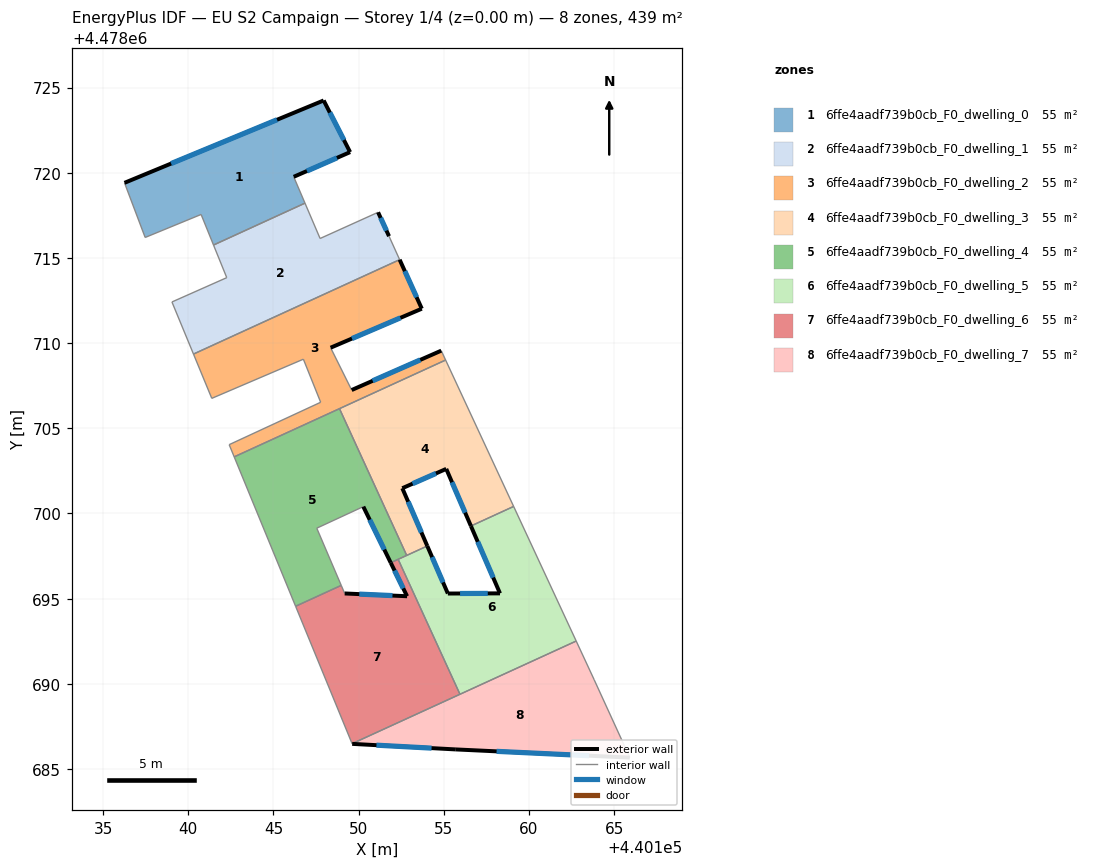
=== STOREY PLAN SPEC (per zone: floor XY polygon, exterior-wall plan segments, windows/doors) ===
zone 1: 6ffe4aadf739b0cb_F0_dwelling_0  (54.8 m²)
  floor: (440147.95, 4478724.24) (440149.50, 4478721.21) (440146.19, 4478719.76) (440146.85, 4478718.22) (440141.48, 4478715.76) (440140.75, 4478717.55) (440137.47, 4478716.20) (440136.26, 4478719.41)
  exterior wall: (440147.95, 4478724.24) – (440136.26, 4478719.41)  [12.7 m]
    window: (440145.21, 4478723.11) – (440138.99, 4478720.54)  [10.7 m²]
  exterior wall: (440149.50, 4478721.21) – (440147.95, 4478724.24)  [3.4 m]
    window: (440149.14, 4478721.92) – (440148.31, 4478723.53)  [2.9 m²]
  exterior wall: (440146.19, 4478719.76) – (440149.50, 4478721.21)  [3.6 m]
    window: (440146.97, 4478720.10) – (440148.72, 4478720.87)  [3.1 m²]
  interior walls: 5
zone 2: 6ffe4aadf739b0cb_F0_dwelling_1  (54.8 m²)
  floor: (440151.14, 4478717.68) (440151.78, 4478716.28) (440152.41, 4478714.90) (440140.31, 4478709.36) (440139.04, 4478712.42) (440142.26, 4478713.84) (440141.48, 4478715.76) (440146.85, 4478718.22) (440147.74, 4478716.14)
  exterior wall: (440151.78, 4478716.28) – (440151.14, 4478717.68)  [1.5 m]
    window: (440151.63, 4478716.60) – (440151.29, 4478717.35)  [1.3 m²]
  interior walls: 8
zone 3: 6ffe4aadf739b0cb_F0_dwelling_2  (54.8 m²)
  floor: (440152.41, 4478714.90) (440153.71, 4478712.02) (440148.36, 4478709.73) (440149.59, 4478707.25) (440154.85, 4478709.56) (440155.11, 4478709.01) (440142.70, 4478703.32) (440142.40, 4478704.04) (440147.77, 4478706.53) (440146.76, 4478709.06) (440141.38, 4478706.76) (440140.31, 4478709.36)
  exterior wall: (440153.71, 4478712.02) – (440152.41, 4478714.90)  [3.2 m]
    window: (440153.40, 4478712.69) – (440152.71, 4478714.22)  [2.7 m²]
  exterior wall: (440148.36, 4478709.73) – (440153.71, 4478712.02)  [5.8 m]
    window: (440149.61, 4478710.27) – (440152.45, 4478711.48)  [4.9 m²]
  exterior wall: (440154.85, 4478709.56) – (440149.59, 4478707.25)  [5.7 m]
    window: (440153.62, 4478709.02) – (440150.82, 4478707.79)  [4.9 m²]
  interior walls: 10
zone 4: 6ffe4aadf739b0cb_F0_dwelling_3  (54.8 m²)
  floor: (440155.11, 4478709.01) (440159.10, 4478700.41) (440156.59, 4478699.26) (440155.14, 4478702.62) (440152.56, 4478701.48) (440154.03, 4478698.09) (440152.82, 4478697.54) (440148.88, 4478706.15)
  exterior wall: (440154.03, 4478698.09) – (440152.56, 4478701.48)  [3.7 m]
    window: (440153.69, 4478698.89) – (440152.91, 4478700.69)  [3.1 m²]
  exterior wall: (440155.14, 4478702.62) – (440156.59, 4478699.26)  [3.7 m]
    window: (440155.48, 4478701.83) – (440156.25, 4478700.05)  [3.1 m²]
  exterior wall: (440152.56, 4478701.48) – (440155.14, 4478702.62)  [2.8 m]
    window: (440153.17, 4478701.75) – (440154.54, 4478702.35)  [2.4 m²]
  interior walls: 5
zone 5: 6ffe4aadf739b0cb_F0_dwelling_4  (54.8 m²)
  floor: (440148.88, 4478706.15) (440152.82, 4478697.54) (440151.88, 4478697.11) (440150.28, 4478700.40) (440147.54, 4478699.14) (440148.98, 4478695.78) (440146.30, 4478694.55) (440142.70, 4478703.32)
  exterior wall: (440150.28, 4478700.40) – (440151.88, 4478697.11)  [3.7 m]
    window: (440150.65, 4478699.63) – (440151.51, 4478697.88)  [3.1 m²]
  interior walls: 8
zone 6: 6ffe4aadf739b0cb_F0_dwelling_5  (54.8 m²)
  floor: (440159.10, 4478700.41) (440162.77, 4478692.51) (440155.95, 4478689.39) (440152.32, 4478697.31) (440154.03, 4478698.09) (440155.24, 4478695.30) (440158.30, 4478695.31) (440156.59, 4478699.26)
  exterior wall: (440158.30, 4478695.31) – (440155.24, 4478695.30)  [3.1 m]
    window: (440157.58, 4478695.31) – (440155.95, 4478695.30)  [2.6 m²]
  exterior wall: (440156.59, 4478699.26) – (440158.30, 4478695.31)  [4.3 m]
    window: (440156.99, 4478698.34) – (440157.90, 4478696.24)  [3.7 m²]
  exterior wall: (440155.24, 4478695.30) – (440154.03, 4478698.09)  [3.0 m]
    window: (440154.95, 4478695.95) – (440154.31, 4478697.44)  [2.6 m²]
  interior walls: 6
zone 7: 6ffe4aadf739b0cb_F0_dwelling_6  (54.8 m²)
  floor: (440152.32, 4478697.31) (440155.95, 4478689.39) (440149.62, 4478686.49) (440146.30, 4478694.55) (440148.98, 4478695.78) (440149.18, 4478695.30) (440152.84, 4478695.14) (440151.88, 4478697.11)
  exterior wall: (440152.84, 4478695.14) – (440149.18, 4478695.30)  [3.7 m]
    window: (440151.99, 4478695.18) – (440150.04, 4478695.27)  [3.1 m²]
  exterior wall: (440151.88, 4478697.11) – (440152.84, 4478695.14)  [2.2 m]
    window: (440152.11, 4478696.65) – (440152.62, 4478695.60)  [1.9 m²]
  interior walls: 6
zone 8: 6ffe4aadf739b0cb_F0_dwelling_7  (54.8 m²)
  floor: (440163.83, 4478690.24) (440165.92, 4478685.67) (440155.71, 4478686.15) (440149.62, 4478686.48) (440149.62, 4478686.49) (440162.77, 4478692.51)
  exterior wall: (440149.62, 4478686.48) – (440155.71, 4478686.15)  [6.1 m]
    window: (440151.05, 4478686.40) – (440154.28, 4478686.23)  [5.2 m²]
  exterior wall: (440155.71, 4478686.15) – (440165.92, 4478685.67)  [10.2 m]
    window: (440158.10, 4478686.04) – (440163.53, 4478685.78)  [8.7 m²]
  interior walls: 5

=== DERIVED (storey summary) ===
Building: EU S2 Campaign
Storey: 1 of 4  (floor level z = 0.00 m)
Storey gross floor area: 438.6 m²
Zones on this storey: 8
  - 6ffe4aadf739b0cb_F0_dwelling_0: floor 54.8 m²; exterior wall 19.7 m (59.0 m²); 3 window(s) 16.7 m²; WWR 28.3%
  - 6ffe4aadf739b0cb_F0_dwelling_1: floor 54.8 m²; exterior wall 1.5 m (4.6 m²); 1 window(s) 1.3 m²; WWR 28.3%
  - 6ffe4aadf739b0cb_F0_dwelling_2: floor 54.8 m²; exterior wall 14.7 m (44.2 m²); 3 window(s) 12.5 m²; WWR 28.3%
  - 6ffe4aadf739b0cb_F0_dwelling_3: floor 54.8 m²; exterior wall 10.2 m (30.5 m²); 3 window(s) 8.6 m²; WWR 28.3%
  - 6ffe4aadf739b0cb_F0_dwelling_4: floor 54.8 m²; exterior wall 3.7 m (11.0 m²); 1 window(s) 3.1 m²; WWR 28.3%
  - 6ffe4aadf739b0cb_F0_dwelling_5: floor 54.8 m²; exterior wall 10.4 m (31.2 m²); 3 window(s) 8.8 m²; WWR 28.3%
  - 6ffe4aadf739b0cb_F0_dwelling_6: floor 54.8 m²; exterior wall 5.9 m (17.6 m²); 2 window(s) 5.0 m²; WWR 28.3%
  - 6ffe4aadf739b0cb_F0_dwelling_7: floor 54.8 m²; exterior wall 16.3 m (49.0 m²); 2 window(s) 13.8 m²; WWR 28.3%
Zone adjacency (shared interzone walls):
  - 6ffe4aadf739b0cb_F0_dwelling_0 ↔ 6ffe4aadf739b0cb_F0_dwelling_1
  - 6ffe4aadf739b0cb_F0_dwelling_1 ↔ 6ffe4aadf739b0cb_F0_dwelling_2
  - 6ffe4aadf739b0cb_F0_dwelling_2 ↔ 6ffe4aadf739b0cb_F0_dwelling_3
  - 6ffe4aadf739b0cb_F0_dwelling_2 ↔ 6ffe4aadf739b0cb_F0_dwelling_4
  - 6ffe4aadf739b0cb_F0_dwelling_3 ↔ 6ffe4aadf739b0cb_F0_dwelling_4
  - 6ffe4aadf739b0cb_F0_dwelling_3 ↔ 6ffe4aadf739b0cb_F0_dwelling_5
  - 6ffe4aadf739b0cb_F0_dwelling_4 ↔ 6ffe4aadf739b0cb_F0_dwelling_5
  - 6ffe4aadf739b0cb_F0_dwelling_4 ↔ 6ffe4aadf739b0cb_F0_dwelling_6
  - 6ffe4aadf739b0cb_F0_dwelling_5 ↔ 6ffe4aadf739b0cb_F0_dwelling_6
  - 6ffe4aadf739b0cb_F0_dwelling_5 ↔ 6ffe4aadf739b0cb_F0_dwelling_7
  - 6ffe4aadf739b0cb_F0_dwelling_6 ↔ 6ffe4aadf739b0cb_F0_dwelling_7